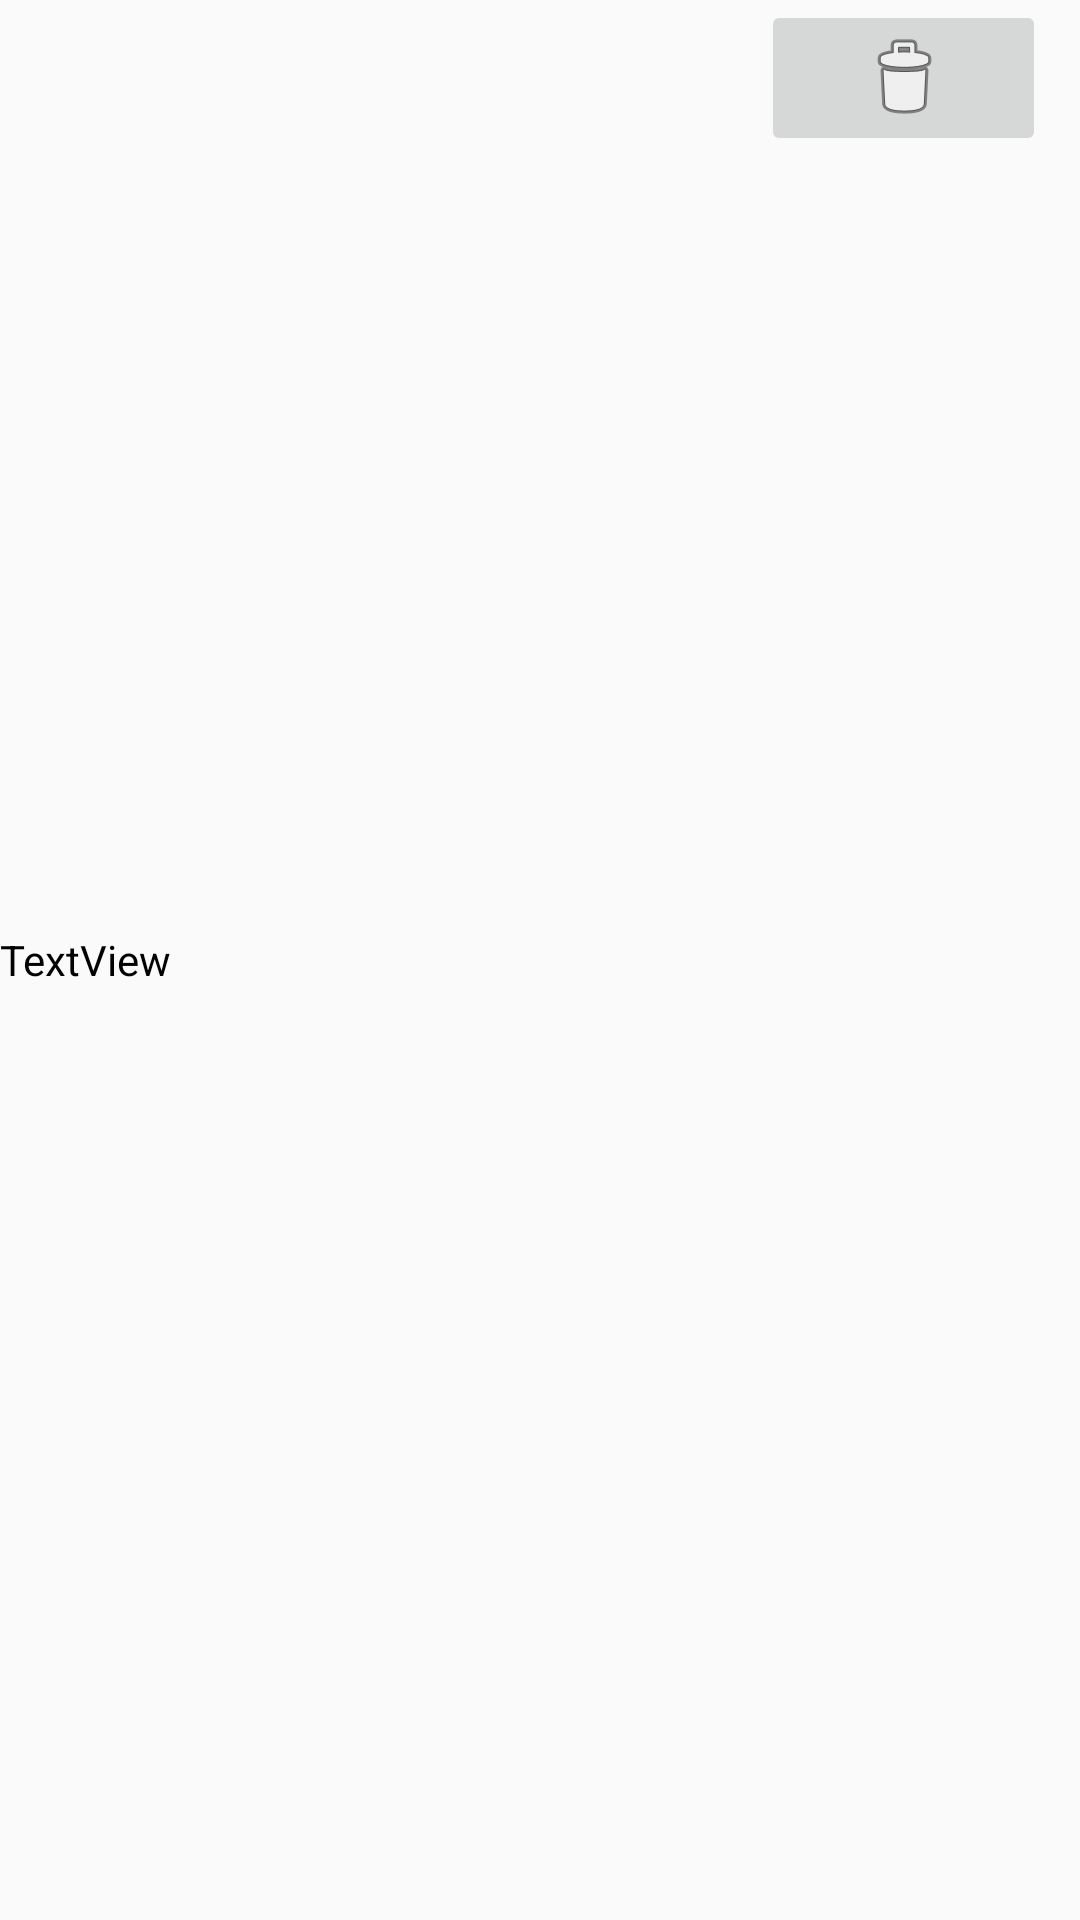

Produce the Android XML layout that renders to this screen, including the resource entries it uses.
<!-- AndroidManifest.xml: application theme AppTheme -->
<!-- res/layout/activity_favorite.xml -->
<?xml version="1.0" encoding="utf-8"?>
<LinearLayout xmlns:android="http://schemas.android.com/apk/res/android"
    xmlns:app="http://schemas.android.com/apk/res-auto"
    android:layout_width="match_parent"
    android:layout_height="wrap_content"
    android:orientation="horizontal">


    <TextView
        android:id="@+id/favtitle"
        android:layout_width="wrap_content"
        android:layout_height="wrap_content"
        android:layout_alignParentTop="true"
        android:layout_gravity="center_vertical"
        android:layout_toEndOf="@+id/poster"
        android:layout_toRightOf="@+id/poster"
        android:layout_weight="0.5"
        android:text="TextView"
        android:textColor="#000000" />

    <ImageButton
        android:id="@+id/deleate"
        android:layout_width="wrap_content"
        android:layout_height="wrap_content"
        android:layout_alignEnd="@+id/favposter"
        android:layout_alignRight="@+id/favposter"
        android:layout_below="@+id/favposter"
        android:layout_marginEnd="11dp"
        android:layout_marginRight="11dp"
        android:layout_weight="0.1"
        app:srcCompat="@android:drawable/ic_menu_delete" />


</LinearLayout>
<!-- resources referenced by this layout -->
<resources>
  <style name="AppTheme" parent="Theme.AppCompat.Light">
          
          <item name="colorPrimary">@color/colorPrimary</item>
          <item name="colorPrimaryDark">@color/colorPrimaryDark</item>
          <item name="colorAccent">@color/colorAccent</item>
      </style>
  <!-- not gathered from this repository: default colours our renderer supplied (Android Studio template values) -->
  <color name="colorPrimary">#FF6200EE</color>
  <color name="colorPrimaryDark">#FF3700B3</color>
  <color name="colorAccent">#FF03DAC5</color>
</resources>
